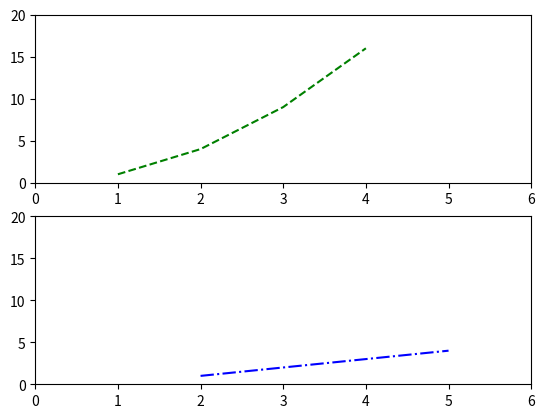

This chart was generated by the following Python code:
import matplotlib.pyplot as plt

# create first panel
panel_1 = plt.subplot(2, 1, 1)
plt.plot([1, 2, 3, 4], [1, 4, 9, 16], color='green', linestyle='dashed')
panel_1.set_xlim([0, 6])
panel_1.set_ylim([0, 20])

# create second panel
panel_2 = plt.subplot(2, 1, 2)
plt.plot([2, 3, 4, 5], [1, 2, 3, 4], color='blue', linestyle='dashdot')
panel_2.set_xlim([0, 6])
panel_2.set_ylim([0, 20])

plt.show()